Run: headless pygame with SDL's dummy video driver; simulated clock (each Clock.tick advances the game by its frame time, no real sleeping); random seed 0; keys injected as events and as key.get_pressed() state; no mouse input.
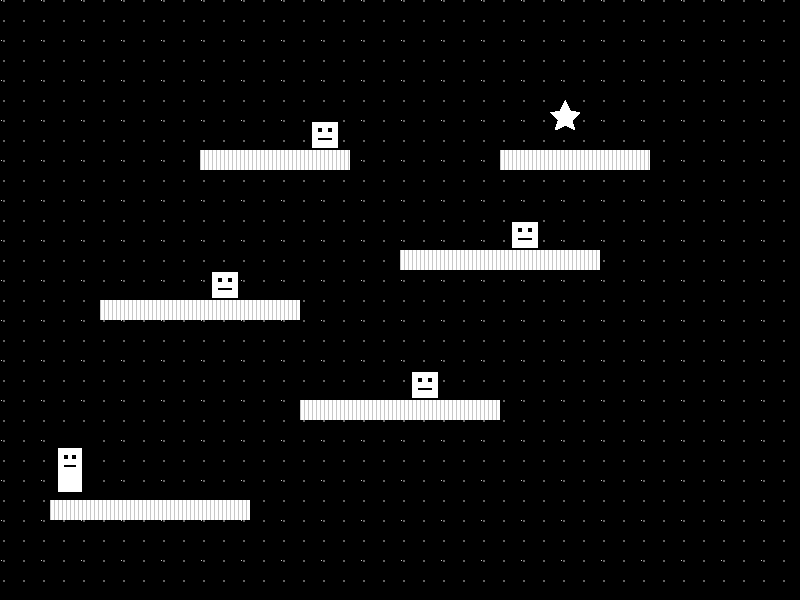
Frame 1 of 4 · flips 1–60 · no input
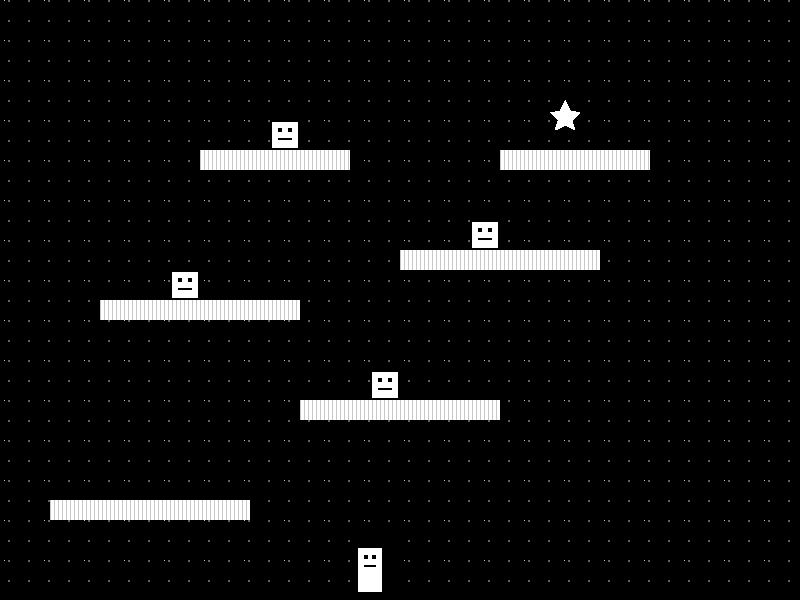
Frame 2 of 4 · flips 61–180 · tapped SPACE, RETURN · held RIGHT (→), D
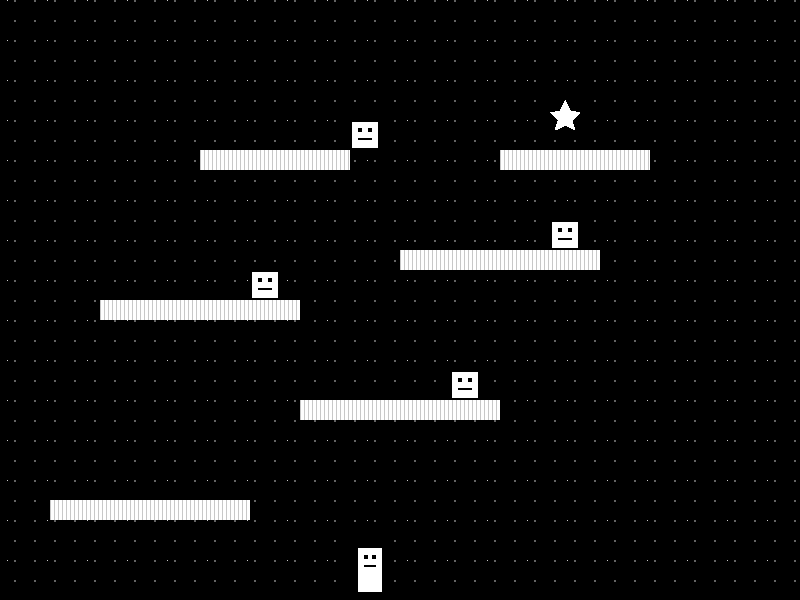
Frame 3 of 4 · flips 181–300 · held DOWN (↓), S
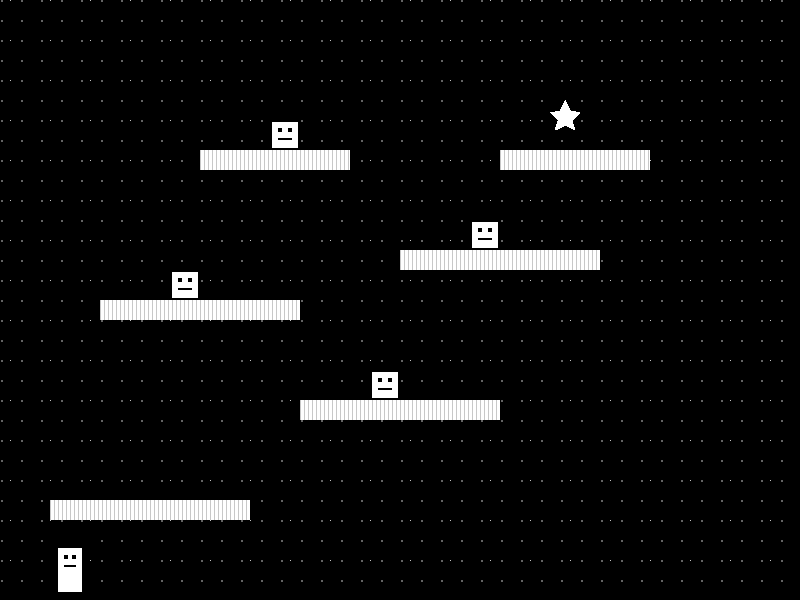
Frame 4 of 4 · flips 301–420 · held LEFT (←), A, UP (↑), W

The pygame program that drew these frames:

import pygame
import random

# Initialize Pygame
pygame.init()
star_time = 0

# Constants
WINDOW_WIDTH = 800
WINDOW_HEIGHT = 600
FPS = 60

# Colors
WHITE = (255, 255, 255)
BLACK = (0, 0, 0)
RED = (255, 0, 0)
GREEN = (0, 255, 0)
BLUE = (0, 0, 255)
GRAY_LIGHT = (200, 200, 200)
GRAY_DARK = (100, 100, 100)

# Player properties
PLAYER_WIDTH = 40
PLAYER_HEIGHT = 60
PLAYER_SPEED = 5
JUMP_FORCE = -15
GRAVITY = 0.8

def show_game_over():
    font = pygame.font.Font(None, 74)
    text = font.render('Game Over', True, RED)
    text_rect = text.get_rect(center=(WINDOW_WIDTH/2, WINDOW_HEIGHT/2))
    
    retry_font = pygame.font.Font(None, 36)
    retry_text = retry_font.render('Press SPACE to retry or Q to quit', True, WHITE)
    retry_rect = retry_text.get_rect(center=(WINDOW_WIDTH/2, WINDOW_HEIGHT/2 + 50))
    
    screen.fill(BLACK)
    screen.blit(text, text_rect)
    screen.blit(retry_text, retry_rect)
    pygame.display.flip()
    
    waiting = True
    while waiting:
        for event in pygame.event.get():
            if event.type == pygame.QUIT:
                return False
            if event.type == pygame.KEYDOWN:
                if event.key == pygame.K_SPACE:
                    return True
                if event.key == pygame.K_q:
                    return False
    return False

def show_winner():
    font = pygame.font.Font(None, 74)
    text = font.render('You Win!', True, GREEN)
    text_rect = text.get_rect(center=(WINDOW_WIDTH/2, WINDOW_HEIGHT/2))
    
    retry_font = pygame.font.Font(None, 36)
    retry_text = retry_font.render('Press SPACE to play again or Q to quit', True, WHITE)
    retry_rect = retry_text.get_rect(center=(WINDOW_WIDTH/2, WINDOW_HEIGHT/2 + 50))
    
    screen.fill(BLACK)
    screen.blit(text, text_rect)
    screen.blit(retry_text, retry_rect)
    pygame.display.flip()
    
    waiting = True
    while waiting:
        for event in pygame.event.get():
            if event.type == pygame.QUIT:
                return False
            if event.type == pygame.KEYDOWN:
                if event.key == pygame.K_SPACE:
                    return True
                if event.key == pygame.K_q:
                    return False
    return False

class Player(pygame.sprite.Sprite):
    def __init__(self):
        super().__init__()
        # Create pixel art for player
        self.image = pygame.Surface([PLAYER_WIDTH, PLAYER_HEIGHT])
        self.image.fill(BLACK)
        self.facing_right = True
        
        # Add pixel art details
        pygame.draw.rect(self.image, WHITE, [8, 8, 24, 44])  # Body
        pygame.draw.rect(self.image, BLACK, [14, 15, 4, 4])  # Eye
        pygame.draw.rect(self.image, BLACK, [22, 15, 4, 4])  # Eye
        pygame.draw.rect(self.image, BLACK, [14, 25, 12, 2])  # Mouth
        
        self.rect = self.image.get_rect()
        self.rect.x = 50
        self.rect.y = WINDOW_HEIGHT - 100
        self.velocity_y = 0
        self.can_jump = True
        self.double_jump = True

    def update(self):
        # Gravity
        self.velocity_y += GRAVITY
        self.rect.y += self.velocity_y

        # Check for ground collision
        if self.rect.bottom > WINDOW_HEIGHT:
            self.rect.bottom = WINDOW_HEIGHT
            self.velocity_y = 0
            self.can_jump = True
            self.double_jump = True

        # Flip sprite based on direction
        if keys[pygame.K_LEFT]:
            self.facing_right = False
            self.image = pygame.transform.flip(self.image, True, False)
        if keys[pygame.K_RIGHT]:
            self.facing_right = True
            self.image = pygame.transform.flip(self.image, False, False)

class Platform(pygame.sprite.Sprite):
    def __init__(self, x, y, width, height):
        super().__init__()
        self.image = pygame.Surface([width, height])
        self.image.fill(WHITE)
        
        # Add texture to platform
        for i in range(0, width, 4):
            pygame.draw.line(self.image, GRAY_LIGHT, (i, 0), (i, height), 1)
        
        self.rect = self.image.get_rect()
        self.rect.x = x
        self.rect.y = y

class Enemy(pygame.sprite.Sprite):
    def __init__(self, x, y):
        super().__init__()
        self.image = pygame.Surface([30, 30])
        self.image.fill(BLACK)
        
        # Add pixel art details
        pygame.draw.rect(self.image, WHITE, [2, 2, 26, 26])  # Body
        pygame.draw.rect(self.image, BLACK, [8, 8, 4, 4])    # Eye
        pygame.draw.rect(self.image, BLACK, [18, 8, 4, 4])   # Eye
        pygame.draw.rect(self.image, BLACK, [8, 18, 14, 2])  # Angry mouth
        
        self.rect = self.image.get_rect()
        self.rect.x = x
        self.rect.y = y
        self.direction = 1
        self.distance = 0

    def update(self):
        self.rect.x += 2 * self.direction
        self.distance += 2
        if self.distance >= 100:
            self.direction *= -1
            self.distance = 0

class Goal(pygame.sprite.Sprite):
    def __init__(self, x, y):
        super().__init__()
        self.image = pygame.Surface([30, 30])
        self.image.fill(BLACK)
        
        # Create a star pattern
        points = [
            (15, 0), (20, 10), (30, 12),
            (22, 20), (25, 30), (15, 25),
            (5, 30), (8, 20), (0, 12),
            (10, 10)
        ]
        pygame.draw.polygon(self.image, WHITE, points)
        
        self.rect = self.image.get_rect()
        self.rect.x = x
        self.rect.y = y

def draw_background(screen):
    screen.fill(BLACK)
    # Update star positions based on time
    global star_time
    star_time += 0.1  # Very slow movement - adjust this value to change speed
    
    # Near stars (move slightly faster)
    for x in range(-20 + (int(star_time) % 20), WINDOW_WIDTH + 20, 20):
        for y in range(0, WINDOW_HEIGHT, 20):
            pygame.draw.rect(screen, GRAY_DARK, [x, y, 2, 2])
    
    # Far stars (move slower)
    for x in range(-40 + (int(star_time/2) % 40), WINDOW_WIDTH + 40, 40):
        for y in range(0, WINDOW_HEIGHT, 40):
            pygame.draw.rect(screen, GRAY_LIGHT, [x, y, 1, 1])

# Set up the game window
screen = pygame.display.set_mode((WINDOW_WIDTH, WINDOW_HEIGHT))
pygame.display.set_caption("Pixel Platform Game")
clock = pygame.time.Clock()

# Create sprite groups
all_sprites = pygame.sprite.Group()
platforms = pygame.sprite.Group()
enemies = pygame.sprite.Group()
goals = pygame.sprite.Group()

# Create player
player = Player()
all_sprites.add(player)

# Create platforms
platform_list = [
    # Starting platform
    Platform(50, 500, 200, 20),
    
    # Middle platforms creating a path
    Platform(300, 400, 200, 20),
    Platform(100, 300, 200, 20),
    Platform(400, 250, 200, 20),
    
    # Higher platforms
    Platform(200, 150, 150, 20),
    Platform(500, 150, 150, 20),
]
for platform in platform_list:
    all_sprites.add(platform)
    platforms.add(platform)

# Create enemies
enemy_list = [
    Enemy(350, 370),  # On first middle platform
    Enemy(150, 270),  # On second middle platform
    Enemy(450, 220),  # On third middle platform
    Enemy(250, 120),  # On first top platform
]
for enemy in enemy_list:
    all_sprites.add(enemy)
    enemies.add(enemy)

# Create goal
goal = Goal(550, 100)
all_sprites.add(goal)
goals.add(goal)

# Game loop
running = True
while running:
    # Handle events
    for event in pygame.event.get():
        if event.type == pygame.QUIT:
            running = False
        elif event.type == pygame.KEYDOWN:
            if event.key == pygame.K_SPACE:
                if player.can_jump:
                    player.velocity_y = JUMP_FORCE
                    player.can_jump = False
                elif player.double_jump:
                    player.velocity_y = JUMP_FORCE
                    player.double_jump = False

    # Handle continuous keyboard input
    keys = pygame.key.get_pressed()
    if keys[pygame.K_LEFT]:
        player.rect.x -= PLAYER_SPEED
    if keys[pygame.K_RIGHT]:
        player.rect.x += PLAYER_SPEED

    # Update
    all_sprites.update()

    # Platform collisions
    hits = pygame.sprite.spritecollide(player, platforms, False)
    if hits:
        if player.velocity_y > 0:  # Falling down
            player.rect.bottom = hits[0].rect.top
            player.velocity_y = 0
            player.can_jump = True
            player.double_jump = True
        elif player.velocity_y < 0:  # Moving up (jumping)
            player.rect.top = hits[0].rect.bottom
            player.velocity_y = 0

    # Enemy collisions
    enemy_hits = pygame.sprite.spritecollide(player, enemies, False)
    if enemy_hits:
        # Check if player is falling and above the enemy (jumping on top)
        if player.velocity_y > 0 and player.rect.bottom < enemy_hits[0].rect.top + 10:
            # Kill the enemy
            enemy_hits[0].kill()
            # Bounce the player
            player.velocity_y = JUMP_FORCE / 2
        else:
            # Player dies
            if show_game_over():
                # Reset game state
                player.rect.x = 50
                player.rect.y = WINDOW_HEIGHT - 100
                player.velocity_y = 0
                player.can_jump = True
                player.double_jump = True
            else:
                running = False

    # Goal collision
    if pygame.sprite.spritecollide(player, goals, False):
        if show_winner():
            # Reset game state
            player.rect.x = 50
            player.rect.y = WINDOW_HEIGHT - 100
            player.velocity_y = 0
            player.can_jump = True
            player.double_jump = True
        else:
            running = False

    # Draw
    draw_background(screen)
    all_sprites.draw(screen)
    pygame.display.flip()
    all_sprites.draw(screen)
    pygame.display.flip()

    # Cap the frame rate
    clock.tick(FPS)

pygame.quit()
